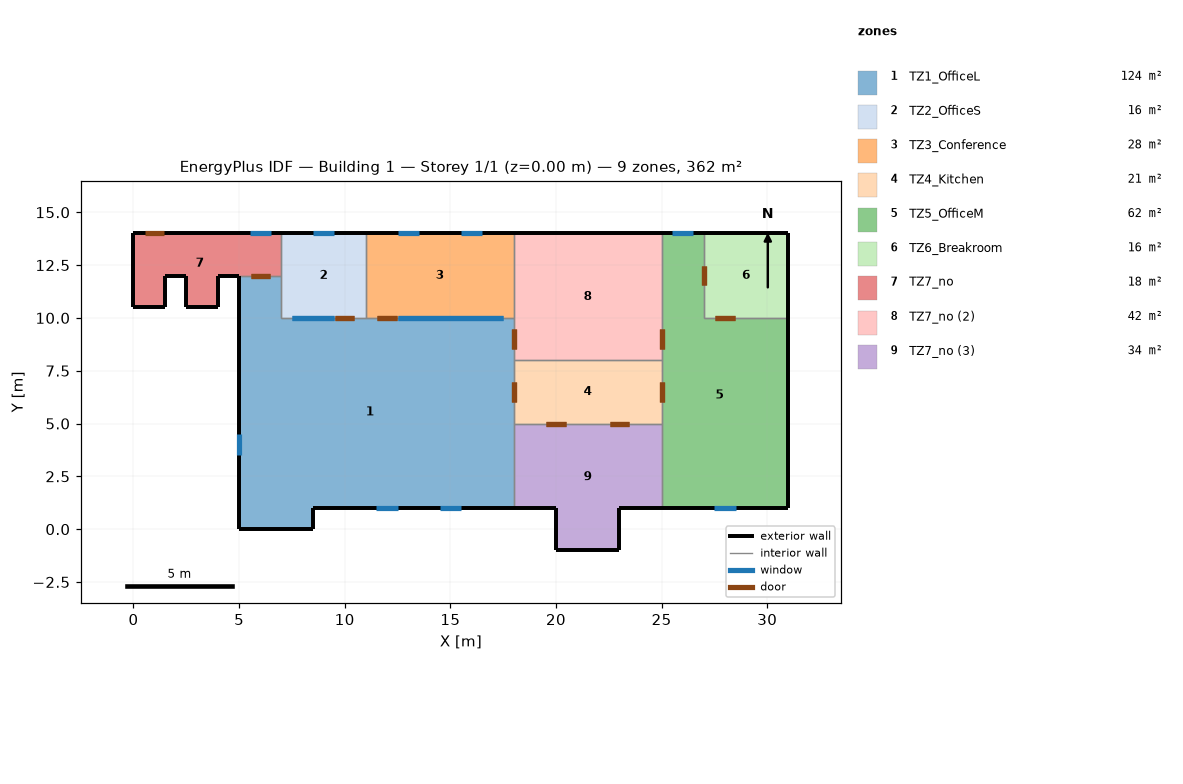
=== STOREY PLAN SPEC (per zone: floor XY polygon, exterior-wall plan segments, windows/doors) ===
zone 1: TZ1_OfficeL  (124.5 m²)
  floor: (5.00, 0.00) (5.00, 12.00) (7.00, 12.00) (7.00, 10.00) (11.00, 10.00) (18.00, 10.00) (18.00, 8.00) (18.00, 5.00) (18.00, 1.00) (8.50, 1.00) (8.50, 0.00)
  exterior wall: (5.00, 0.00) – (5.00, 12.00)  [12.0 m]
    window: (5.00, 4.50) – (5.00, 3.50)  [1.7 m²]
  exterior wall: (18.00, 1.00) – (8.50, 1.00)  [9.5 m]
    window: (14.50, 1.00) – (15.50, 1.00)  [1.7 m²]
    window: (11.50, 1.00) – (12.50, 1.00)  [1.7 m²]
  exterior wall: (8.50, 1.00) – (8.50, 0.00)  [1.0 m]
  exterior wall: (8.50, 0.00) – (5.00, 0.00)  [3.5 m]
  interior walls: 7
zone 2: TZ2_OfficeS  (16.0 m²)
  floor: (11.00, 14.00) (11.00, 10.00) (7.00, 10.00) (7.00, 12.00) (7.00, 14.00)
  exterior wall: (7.00, 14.00) – (11.00, 14.00)  [4.0 m]
    window: (9.50, 14.00) – (8.50, 14.00)  [1.7 m²]
  interior walls: 4
zone 3: TZ3_Conference  (28.0 m²)
  floor: (18.00, 14.00) (18.00, 10.00) (11.00, 10.00) (11.00, 14.00)
  exterior wall: (11.00, 14.00) – (18.00, 14.00)  [7.0 m]
    window: (13.50, 14.00) – (12.50, 14.00)  [1.7 m²]
    window: (16.50, 14.00) – (15.50, 14.00)  [1.7 m²]
  interior walls: 3
zone 4: TZ4_Kitchen  (21.0 m²)
  floor: (25.00, 8.00) (25.00, 5.00) (18.00, 5.00) (18.00, 8.00)
  interior walls: 4
zone 5: TZ5_OfficeM  (62.0 m²)
  floor: (25.00, 1.00) (25.00, 5.00) (25.00, 8.00) (25.00, 14.00) (27.00, 14.00) (27.00, 10.00) (31.00, 10.00) (31.00, 1.00)
  exterior wall: (31.00, 10.00) – (31.00, 1.00)  [9.0 m]
  exterior wall: (31.00, 1.00) – (25.00, 1.00)  [6.0 m]
    window: (27.50, 1.00) – (28.50, 1.00)  [1.7 m²]
  exterior wall: (25.00, 14.00) – (27.00, 14.00)  [2.0 m]
    window: (26.50, 14.00) – (25.50, 14.00)  [1.7 m²]
  interior walls: 5
zone 6: TZ6_Breakroom  (16.0 m²)
  floor: (27.00, 10.00) (27.00, 14.00) (31.00, 14.00) (31.00, 10.00)
  exterior wall: (27.00, 14.00) – (31.00, 14.00)  [4.0 m]
  exterior wall: (31.00, 14.00) – (31.00, 10.00)  [4.0 m]
  interior walls: 2
zone 7: TZ7_no  (18.5 m²)
  floor: (2.50, 10.50) (2.50, 12.00) (1.50, 12.00) (1.50, 10.50) (0.00, 10.50) (0.00, 14.00) (7.00, 14.00) (7.00, 12.00) (5.00, 12.00) (4.00, 12.00) (4.00, 10.50)
  exterior wall: (5.00, 12.00) – (4.00, 12.00)  [1.0 m]
  exterior wall: (4.00, 12.00) – (4.00, 10.50)  [1.5 m]
  exterior wall: (4.00, 10.50) – (2.50, 10.50)  [1.5 m]
  exterior wall: (2.50, 10.50) – (2.50, 12.00)  [1.5 m]
  exterior wall: (2.50, 12.00) – (1.50, 12.00)  [1.0 m]
  exterior wall: (1.50, 12.00) – (1.50, 10.50)  [1.5 m]
  exterior wall: (1.50, 10.50) – (0.00, 10.50)  [1.5 m]
  exterior wall: (0.00, 10.50) – (0.00, 14.00)  [3.5 m]
  exterior wall: (0.00, 14.00) – (7.00, 14.00)  [7.0 m]
    window: (6.50, 14.00) – (5.50, 14.00)  [1.7 m²]
    door: (1.46, 14.00) – (0.54, 14.00)  [1.9 m²]
  interior walls: 2
zone 8: TZ7_no (2)  (42.0 m²)
  floor: (25.00, 14.00) (25.00, 8.00) (18.00, 8.00) (18.00, 10.00) (18.00, 14.00)
  exterior wall: (18.00, 14.00) – (25.00, 14.00)  [7.0 m]
  interior walls: 4
zone 9: TZ7_no (3)  (34.0 m²)
  floor: (20.00, -1.00) (20.00, 1.00) (18.00, 1.00) (18.00, 5.00) (25.00, 5.00) (25.00, 1.00) (23.00, 1.00) (23.00, -1.00)
  exterior wall: (20.00, -1.00) – (20.00, 1.00)  [2.0 m]
  exterior wall: (20.00, 1.00) – (18.00, 1.00)  [2.0 m]
  exterior wall: (25.00, 1.00) – (23.00, 1.00)  [2.0 m]
  exterior wall: (23.00, 1.00) – (23.00, -1.00)  [2.0 m]
  exterior wall: (23.00, -1.00) – (20.00, -1.00)  [3.0 m]
  interior walls: 3

=== DERIVED (storey summary) ===
Building: Building 1
Storey: 1 of 1  (floor level z = 0.00 m)
Storey gross floor area: 362.0 m²
Zones on this storey: 9
  - TZ1_OfficeL: floor 124.5 m²; exterior wall 26.0 m (78.0 m²); 3 window(s) 5.1 m²; WWR 6.5%
  - TZ2_OfficeS: floor 16.0 m²; exterior wall 4.0 m (12.0 m²); 1 window(s) 1.7 m²; WWR 14.2%
  - TZ3_Conference: floor 28.0 m²; exterior wall 7.0 m (21.0 m²); 2 window(s) 3.4 m²; WWR 16.2%
  - TZ4_Kitchen: floor 21.0 m²
  - TZ5_OfficeM: floor 62.0 m²; exterior wall 17.0 m (51.0 m²); 2 window(s) 3.4 m²; WWR 6.7%
  - TZ6_Breakroom: floor 16.0 m²; exterior wall 8.0 m (24.0 m²); WWR 0.0%
  - TZ7_no: floor 18.5 m²; exterior wall 20.0 m (60.0 m²); 1 window(s) 1.7 m²; WWR 2.8%; 1 door(s)
  - TZ7_no (2): floor 42.0 m²; exterior wall 7.0 m (21.0 m²); WWR 0.0%
  - TZ7_no (3): floor 34.0 m²; exterior wall 11.0 m (33.0 m²); WWR 0.0%
Zone adjacency (shared interzone walls):
  - TZ1_OfficeL ↔ TZ2_OfficeS
  - TZ1_OfficeL ↔ TZ3_Conference
  - TZ1_OfficeL ↔ TZ4_Kitchen
  - TZ1_OfficeL ↔ TZ7_no
  - TZ1_OfficeL ↔ TZ7_no (2)
  - TZ1_OfficeL ↔ TZ7_no (3)
  - TZ2_OfficeS ↔ TZ3_Conference
  - TZ2_OfficeS ↔ TZ7_no
  - TZ3_Conference ↔ TZ7_no (2)
  - TZ4_Kitchen ↔ TZ5_OfficeM
  - TZ4_Kitchen ↔ TZ7_no (2)
  - TZ4_Kitchen ↔ TZ7_no (3)
  - TZ5_OfficeM ↔ TZ6_Breakroom
  - TZ5_OfficeM ↔ TZ7_no (2)
  - TZ5_OfficeM ↔ TZ7_no (3)